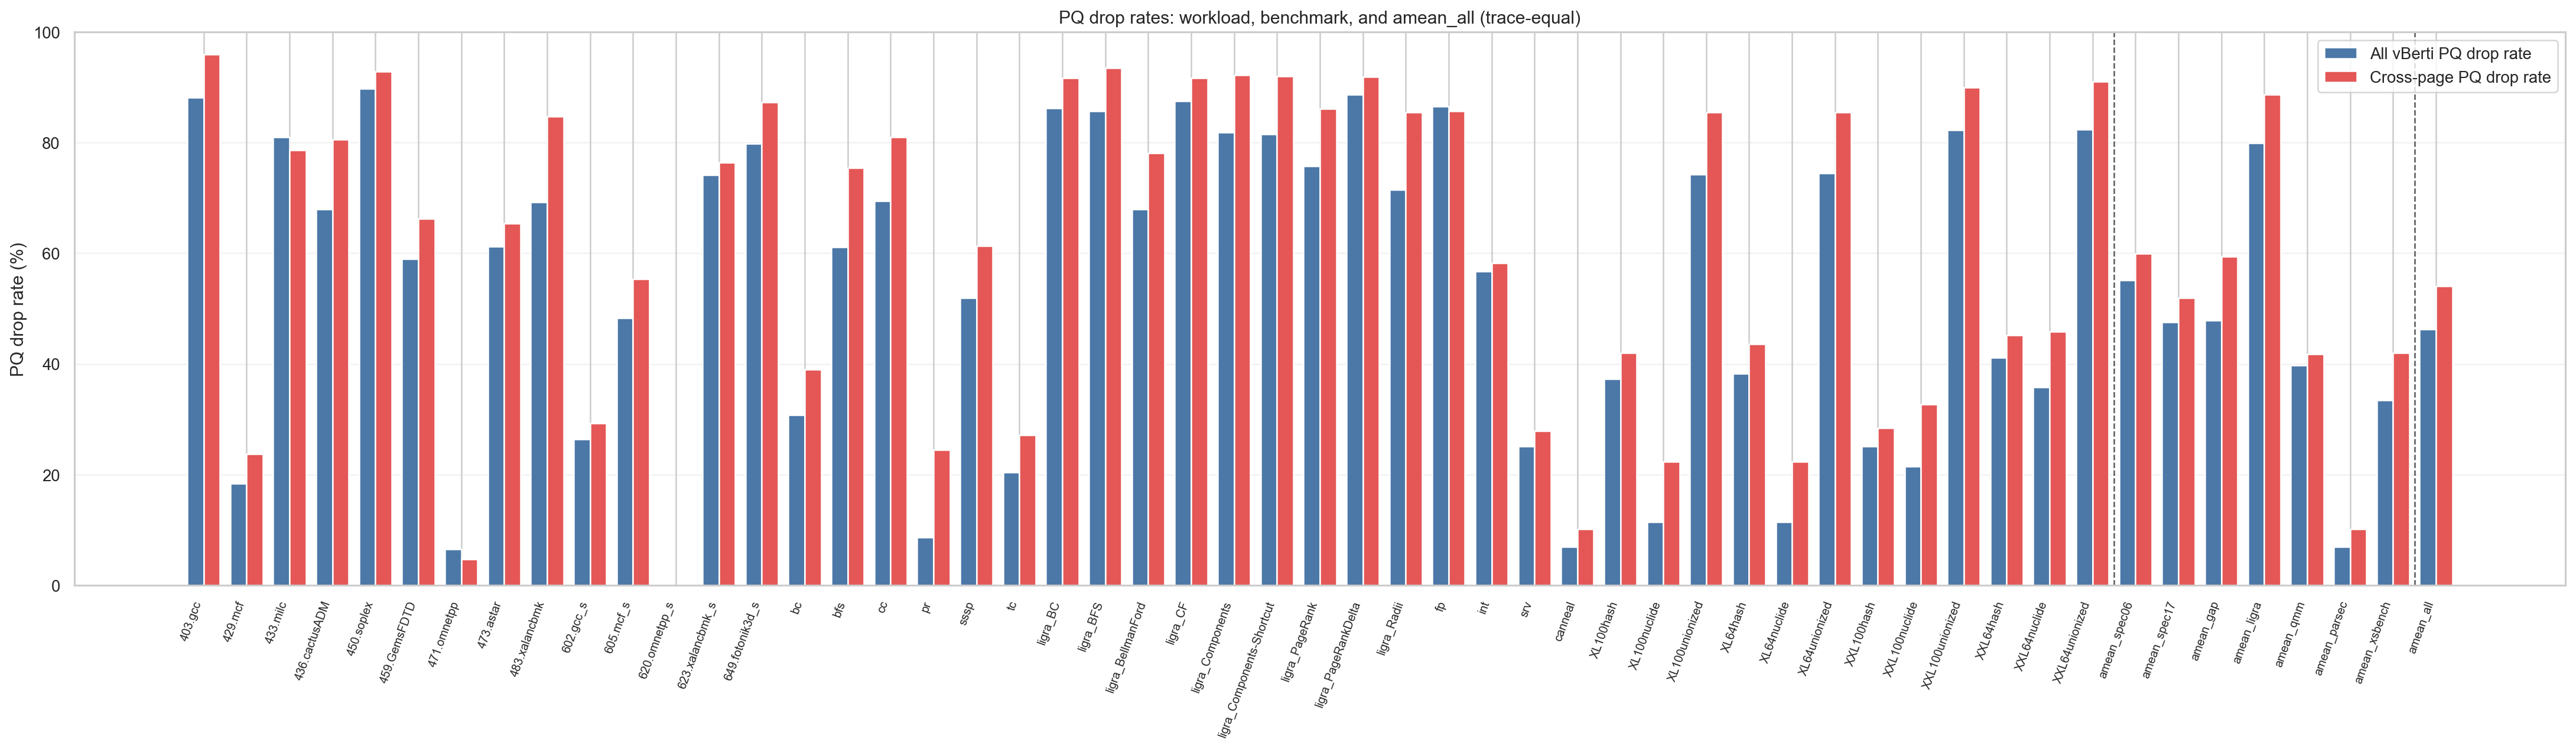

Source data for this figure (header and first rows):
level, dataset, workload, label, aggregation, num_traces, pq_drop_rate_pct, cross_pq_drop_rate_pct
workload, spec06, 403.gcc, 403.gcc, trace_equal_amean, 1, 88.13, 95.96
workload, spec06, 429.mcf, 429.mcf, trace_equal_amean, 4, 18.42, 23.69
workload, spec06, 433.milc, 433.milc, trace_equal_amean, 3, 80.98, 78.65
workload, spec06, 436.cactusADM, 436.cactusADM, trace_equal_amean, 1, 67.96, 80.55
workload, spec06, 450.soplex, 450.soplex, trace_equal_amean, 1, 89.76, 92.81
workload, spec06, 459.GemsFDTD, 459.GemsFDTD, trace_equal_amean, 3, 59.04, 66.23
workload, spec06, 471.omnetpp, 471.omnetpp, trace_equal_amean, 1, 6.545, 4.649
workload, spec06, 473.astar, 473.astar, trace_equal_amean, 2, 61.2, 65.37
workload, spec06, 483.xalancbmk, 483.xalancbmk, trace_equal_amean, 1, 69.22, 84.79
workload, spec17, 602.gcc_s, 602.gcc_s, trace_equal_amean, 1, 26.4, 29.31
workload, spec17, 605.mcf_s, 605.mcf_s, trace_equal_amean, 5, 48.24, 55.4
workload, spec17, 620.omnetpp_s, 620.omnetpp_s, trace_equal_amean, 2, 0.01548, 0.02217
workload, spec17, 623.xalancbmk_s, 623.xalancbmk_s, trace_equal_amean, 3, 74.16, 76.4
workload, spec17, 649.fotonik3d_s, 649.fotonik3d_s, trace_equal_amean, 1, 79.83, 87.3
workload, gap, bc, bc, trace_equal_amean, 11, 30.75, 39.03
workload, gap, bfs, bfs, trace_equal_amean, 18, 61.13, 75.48
workload, gap, cc, cc, trace_equal_amean, 18, 69.46, 81.02
workload, gap, pr, pr, trace_equal_amean, 8, 8.606, 24.43
workload, gap, sssp, sssp, trace_equal_amean, 10, 51.94, 61.36
workload, gap, tc, tc, trace_equal_amean, 6, 20.41, 27.17
workload, ligra, ligra_BC, ligra_BC, trace_equal_amean, 1, 86.23, 91.7
workload, ligra, ligra_BFS, ligra_BFS, trace_equal_amean, 1, 85.74, 93.54
workload, ligra, ligra_BellmanFord, ligra_BellmanFord, trace_equal_amean, 1, 67.91, 78.08
workload, ligra, ligra_CF, ligra_CF, trace_equal_amean, 1, 87.48, 91.66
workload, ligra, ligra_Components, ligra_Components, trace_equal_amean, 1, 81.88, 92.22
workload, ligra, ligra_Components-Shortcut, ligra_Components-Shortcut, trace_equal_amean, 1, 81.51, 92.05
workload, ligra, ligra_PageRank, ligra_PageRank, trace_equal_amean, 3, 75.73, 86.15
workload, ligra, ligra_PageRankDelta, ligra_PageRankDelta, trace_equal_amean, 3, 88.68, 91.94
workload, ligra, ligra_Radii, ligra_Radii, trace_equal_amean, 3, 71.53, 85.48
workload, qmm, qmm_fp, fp, trace_equal_amean, 3, 86.58, 85.65
workload, qmm, qmm_int, int, trace_equal_amean, 8, 56.72, 58.19
workload, qmm, qmm_srv, srv, trace_equal_amean, 19, 25.13, 27.88
workload, parsec, parsec_canneal, canneal, trace_equal_amean, 6, 6.931, 10.1
workload, xsbench, xsbench_XL100hash, XL100hash, trace_equal_amean, 2, 37.25, 41.98
workload, xsbench, xsbench_XL100nuclide, XL100nuclide, trace_equal_amean, 4, 11.43, 22.28
workload, xsbench, xsbench_XL100unionized, XL100unionized, trace_equal_amean, 1, 74.28, 85.53
workload, xsbench, xsbench_XL64hash, XL64hash, trace_equal_amean, 2, 38.3, 43.59
workload, xsbench, xsbench_XL64nuclide, XL64nuclide, trace_equal_amean, 1, 11.42, 22.34
workload, xsbench, xsbench_XL64unionized, XL64unionized, trace_equal_amean, 1, 74.49, 85.53
workload, xsbench, xsbench_XXL100hash, XXL100hash, trace_equal_amean, 3, 25.08, 28.45
workload, xsbench, xsbench_XXL100nuclide, XXL100nuclide, trace_equal_amean, 7, 21.44, 32.7
workload, xsbench, xsbench_XXL100unionized, XXL100unionized, trace_equal_amean, 1, 82.24, 90.01
workload, xsbench, xsbench_XXL64hash, XXL64hash, trace_equal_amean, 2, 41.11, 45.18
workload, xsbench, xsbench_XXL64nuclide, XXL64nuclide, trace_equal_amean, 3, 35.78, 45.84
workload, xsbench, xsbench_XXL64unionized, XXL64unionized, trace_equal_amean, 1, 82.43, 91.1
benchmark, spec06, , amean_spec06, trace_equal_amean, 17, 55.16, 59.94
benchmark, spec17, , amean_spec17, trace_equal_amean, 12, 47.5, 51.91
benchmark, gap, , amean_gap, trace_equal_amean, 71, 47.88, 59.41
benchmark, ligra, , amean_ligra, trace_equal_amean, 15, 79.9, 88.66
benchmark, qmm, , amean_qmm, trace_equal_amean, 30, 39.7, 41.74
benchmark, parsec, , amean_parsec, trace_equal_amean, 6, 6.931, 10.1
benchmark, xsbench, , amean_xsbench, trace_equal_amean, 28, 33.45, 42.03
all, all, , amean_all, trace_equal_amean, 179, 46.23, 54.08
